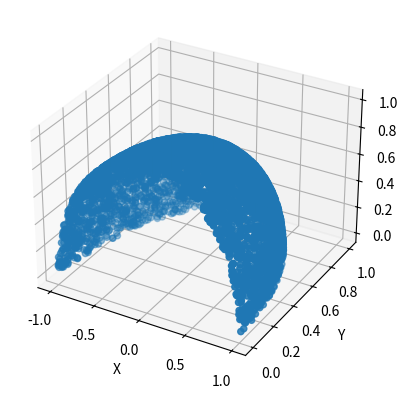

The script that saved this image:
import numpy as np
import matplotlib.pyplot as plt

def generate_sphere_surface_points_random(N, max_theta, max_phi, options = {"theta": False, "phi": False}):
    """
    Generates N random points uniformly distributed in the surface of a sphere,
    between 0 and max_theta for the polar angle and 0 and max_phi for the 
    azimutal angle. 

    Arguments:
    N -- <int>: Number of points to be generaetd
    max_theta -- <float>: Upper bound of the polar angle
    max_phi -- <float>: Upper bound of the azimutal angle
    options -- <dict>: Irrelevant in this function. To be removed soon

    Returns: 
    points -- <np.array>: The points generated, represented in each row
        of the matrix. The first column is the polar angle and the
        second column is the azimuthal angle. 
    """
    min_z = np.cos(max_theta) 
    z = min_z + (1 - min_z)*np.random.rand(N)
    phi = np.random.uniform(0, max_phi, N)
    theta = np.arccos(z)
    return np.c_[theta, phi]
#fin generate_shpere_random

def generate_sphere_surface_points(N, max_theta, max_phi, options = {"theta": False, "phi": False}):
    """
    Generates approximately N points (not random) uniformly distributed over the 
    surface of a sphere between 0 and max_theta (for the polar angle) and 
    between 0 and max_phi (for the azimuthal angle). 

    Arguments:
    N -- <int>: Approximate number of points to be generated
    max_theta -- <float>: Upper bound of the polar angle
    max_phi -- <float>: Upper bound of the azimutal angle
    options -- <dict>: Check if the max_eta or max_theta will be included in the 
        interval of generation of points. By default none of these will be 
        included

    Returns: 
    points -- <np.array>: The points generated, represented in each row
        of the matrix. The first column is the polar angle and the
        second column is the azimuthal angle. 
    """
    Omega = (max_phi * (1 - np.cos(max_theta))) / N
    d_med = Omega**(1/2)
    N_latitudes = int(max_theta/d_med)
    delta_theta = max_theta/N_latitudes
    delta_phi = Omega/delta_theta
    max_theta_space = max_theta if options["theta"] else max_theta*(1 - 1/N_latitudes)
    rango_theta = np.linspace(max_theta/N_latitudes, max_theta_space, N_latitudes)
    resp = []
    for i, theta in enumerate(rango_theta):
        N_longitudes = int(max_phi*np.sin(theta)/delta_phi)
        max_phi_space = max_phi if options["phi"] else max_phi*(1 - 1/N_longitudes)
        rango_phi = np.linspace(max_phi/N_longitudes, max_phi_space, N_longitudes)
        for j, phi in enumerate(rango_phi):
            resp.append([theta, phi])
        #fin for 
    #fin for
    return np.array(resp)
#fin función

if __name__ == "__main__":
    #combi = generate_sphere_surface_points(4, 0.5*np.pi, np.pi, options = {"theta": True, "phi": True})
    combi = generate_sphere_surface_points_random(5000, 0.5*np.pi, np.pi, options = {"theta": True, "phi": True})
    print(combi)
    print("Número de puntos")
    print(len(combi))
    x = np.sin(combi[:,0])*np.cos(combi[:,1])
    y = np.sin(combi[:,0])*np.sin(combi[:,1])
    z = np.cos(combi[:,0])
    fig = plt.figure()
    ax = fig.add_subplot(111, projection = "3d")
    ax.scatter(x,y,z)
    ax.set_xlabel('X')
    ax.set_ylabel('Y')
    ax.set_zlabel('Z')
    plt.show()
    
